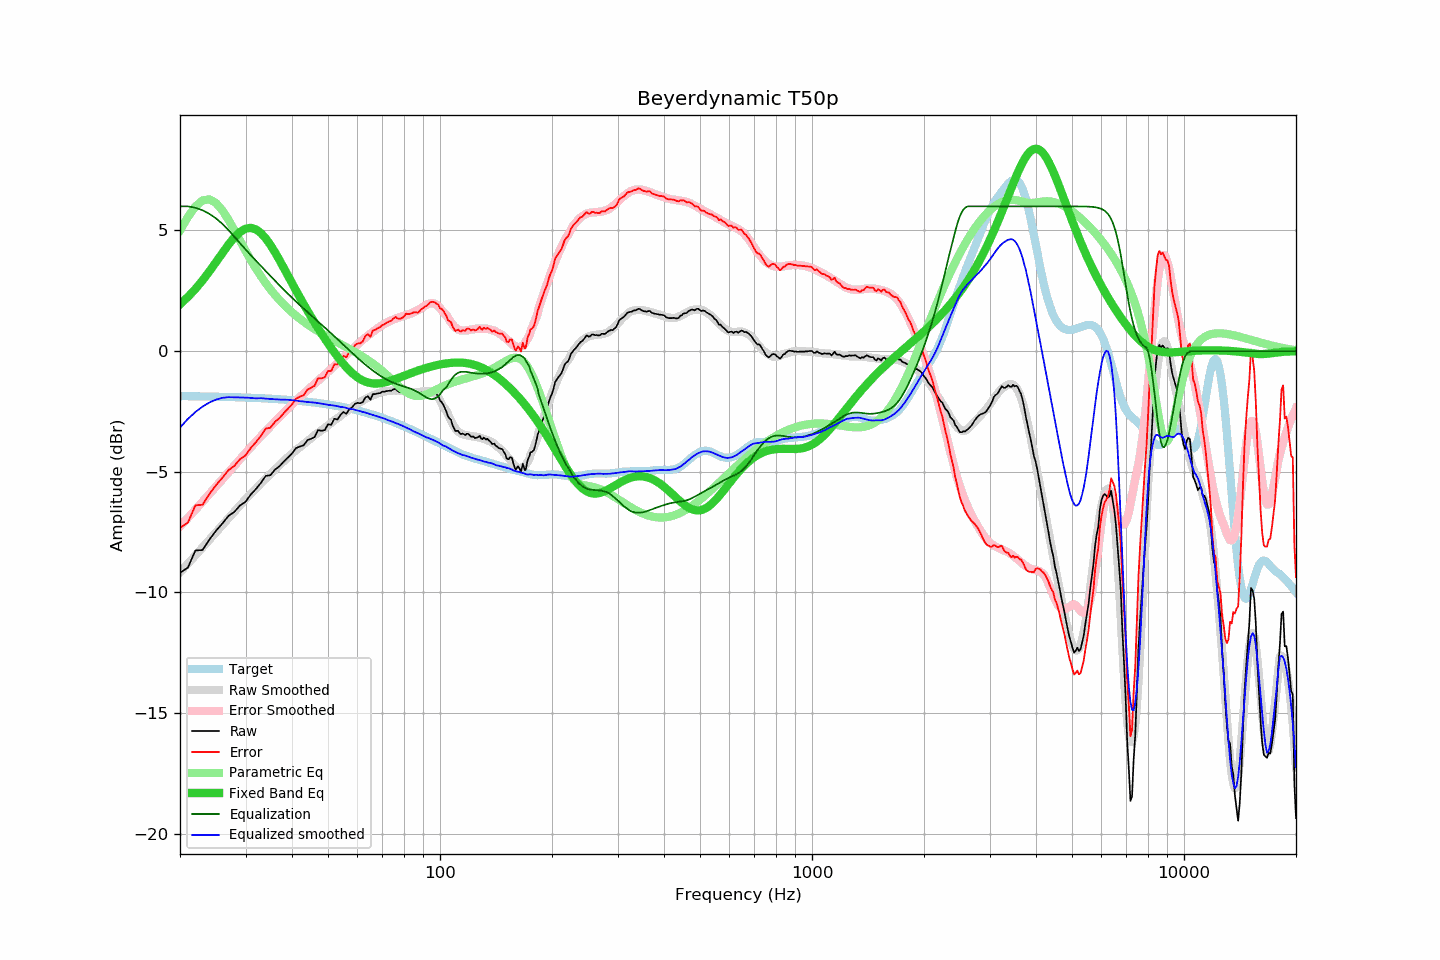

Values plotted in this chart, from the file beside it:
frequency, raw, error, smoothed, error_smoothed, equalization, parametric_eq, equalized_raw, equalized_smoothed, target
20, -9.18, -7.32, -9.16, -7.27, 6.00, 1.94, -3.18, -3.16, -1.86
21, -8.97, -7.10, -8.81, -6.91, 6.00, 2.24, -2.97, -2.81, -1.87
22, -8.26, -6.39, -8.46, -6.57, 5.94, 2.58, -2.32, -2.52, -1.87
23, -8.24, -6.36, -8.13, -6.24, 5.84, 2.93, -2.40, -2.30, -1.88
24, -7.80, -5.92, -7.81, -5.92, 5.69, 3.31, -2.11, -2.13, -1.88
25, -7.44, -5.55, -7.50, -5.61, 5.50, 3.69, -1.94, -2.01, -1.89
26, -7.14, -5.25, -7.21, -5.31, 5.27, 4.07, -1.87, -1.94, -1.89
27, -6.83, -4.93, -6.92, -5.02, 5.02, 4.42, -1.81, -1.91, -1.90
28, -6.66, -4.75, -6.65, -4.74, 4.74, 4.71, -1.92, -1.91, -1.91
29, -6.39, -4.48, -6.39, -4.47, 4.47, 4.94, -1.92, -1.92, -1.91
30, -6.24, -4.32, -6.14, -4.22, 4.22, 5.07, -2.03, -1.93, -1.92
31, -5.94, -4.01, -5.91, -3.98, 3.98, 5.11, -1.96, -1.94, -1.93
32, -5.71, -3.77, -5.71, -3.75, 3.75, 5.04, -1.96, -1.96, -1.94
33, -5.46, -3.51, -5.48, -3.53, 3.53, 4.89, -1.93, -1.95, -1.95
34, -5.17, -3.21, -5.29, -3.32, 3.32, 4.67, -1.85, -1.97, -1.96
35, -5.14, -3.17, -5.09, -3.11, 3.11, 4.40, -2.03, -1.98, -1.97
36, -4.91, -2.93, -4.91, -2.92, 2.92, 4.10, -1.99, -1.99, -1.98
37, -4.77, -2.78, -4.74, -2.73, 2.73, 3.78, -2.04, -2.01, -1.99
38, -4.58, -2.57, -4.56, -2.55, 2.55, 3.45, -2.03, -2.01, -2.01
39, -4.41, -2.39, -4.39, -2.38, 2.38, 3.13, -2.03, -2.02, -2.02
40, -4.24, -2.21, -4.25, -2.21, 2.21, 2.82, -2.03, -2.03, -2.03
41, -4.02, -1.97, -4.10, -2.06, 2.06, 2.52, -1.96, -2.05, -2.05
42, -3.95, -1.89, -3.98, -1.91, 1.91, 2.22, -2.04, -2.07, -2.06
43, -3.90, -1.82, -3.85, -1.76, 1.76, 1.95, -2.14, -2.09, -2.08
44, -3.69, -1.60, -3.73, -1.62, 1.62, 1.68, -2.07, -2.11, -2.09
45, -3.63, -1.52, -3.61, -1.49, 1.49, 1.43, -2.14, -2.12, -2.11
46, -3.56, -1.43, -3.49, -1.36, 1.36, 1.18, -2.20, -2.13, -2.13
47, -3.27, -1.12, -3.38, -1.23, 1.23, 0.95, -2.04, -2.15, -2.15
48, -3.30, -1.13, -3.28, -1.10, 1.10, 0.73, -2.20, -2.17, -2.17
49, -3.27, -1.08, -3.18, -0.98, 0.98, 0.52, -2.29, -2.20, -2.19
50, -3.03, -0.82, -3.08, -0.86, 0.86, 0.32, -2.17, -2.22, -2.21
51, -3.05, -0.82, -2.98, -0.74, 0.74, 0.13, -2.32, -2.24, -2.23
52, -2.80, -0.55, -2.87, -0.61, 0.61, -0.05, -2.19, -2.26, -2.25
53, -2.83, -0.56, -2.77, -0.49, 0.49, -0.22, -2.34, -2.28, -2.28
54, -2.64, -0.34, -2.69, -0.38, 0.38, -0.38, -2.26, -2.31, -2.30
55, -2.52, -0.20, -2.58, -0.26, 0.26, -0.53, -2.26, -2.32, -2.32
56, -2.60, -0.25, -2.50, -0.15, 0.15, -0.67, -2.45, -2.35, -2.35
57, -2.41, -0.04, -2.42, -0.03, 0.03, -0.79, -2.38, -2.38, -2.37
58, -2.33, 0.07, -2.33, 0.07, -0.07, -0.90, -2.40, -2.40, -2.40
59, -2.19, 0.24, -2.25, 0.18, -0.18, -1.00, -2.37, -2.43, -2.43
60, -2.14, 0.31, -2.18, 0.28, -0.28, -1.09, -2.42, -2.46, -2.46
61, -2.16, 0.32, -2.11, 0.38, -0.38, -1.16, -2.54, -2.48, -2.48
62, -2.11, 0.40, -2.05, 0.47, -0.47, -1.22, -2.58, -2.52, -2.51
63, -1.92, 0.62, -1.99, 0.56, -0.56, -1.27, -2.48, -2.54, -2.54
64, -1.87, 0.70, -1.93, 0.64, -0.64, -1.30, -2.52, -2.58, -2.57
65, -2.01, 0.59, -1.88, 0.73, -0.73, -1.32, -2.74, -2.61, -2.60
66, -1.78, 0.85, -1.83, 0.81, -0.81, -1.34, -2.59, -2.64, -2.64
67, -1.78, 0.89, -1.79, 0.88, -0.88, -1.34, -2.66, -2.67, -2.67
68, -1.75, 0.95, -1.75, 0.95, -0.95, -1.34, -2.70, -2.70, -2.70
69, -1.74, 0.99, -1.72, 1.01, -1.01, -1.33, -2.75, -2.73, -2.73
70, -1.68, 1.09, -1.69, 1.07, -1.07, -1.32, -2.76, -2.76, -2.77
71, -1.68, 1.12, -1.67, 1.13, -1.13, -1.30, -2.81, -2.80, -2.80
72, -1.65, 1.18, -1.66, 1.18, -1.18, -1.27, -2.83, -2.84, -2.83
73, -1.64, 1.23, -1.65, 1.23, -1.23, -1.25, -2.87, -2.88, -2.87
74, -1.64, 1.26, -1.64, 1.27, -1.27, -1.22, -2.91, -2.91, -2.90
75, -1.58, 1.36, -1.63, 1.31, -1.31, -1.19, -2.89, -2.94, -2.94
76, -1.56, 1.41, -1.63, 1.35, -1.35, -1.15, -2.91, -2.98, -2.97
77, -1.66, 1.35, -1.63, 1.38, -1.38, -1.12, -3.04, -3.01, -3.01
78, -1.70, 1.34, -1.63, 1.41, -1.41, -1.09, -3.11, -3.04, -3.04
79, -1.71, 1.37, -1.64, 1.44, -1.44, -1.05, -3.15, -3.08, -3.08
... 553 more rows
